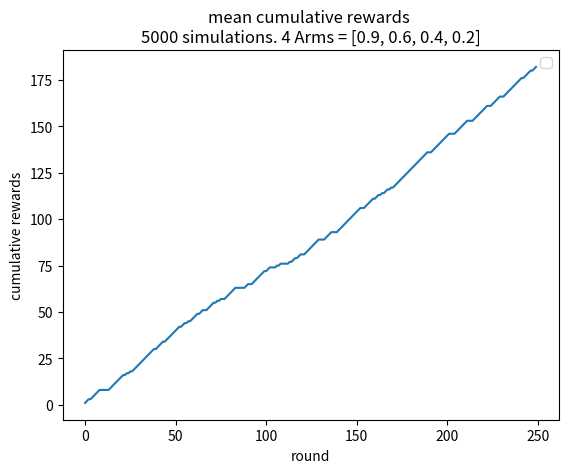
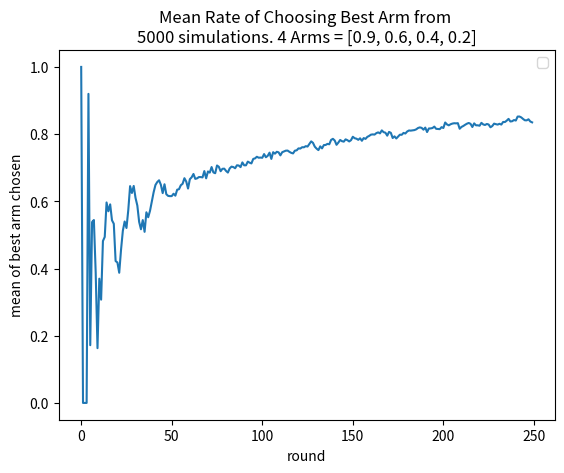
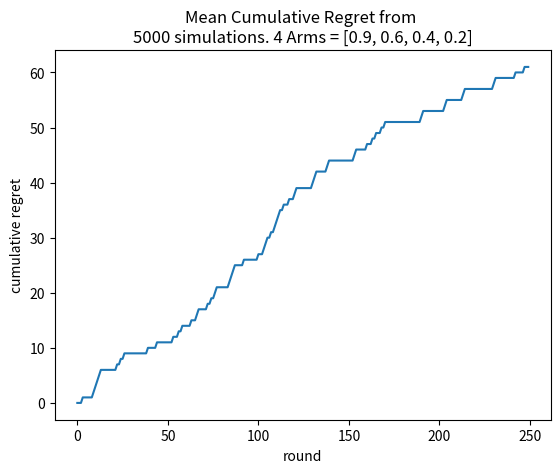

Generate these figures, in order, with matplotlib:
from math import sqrt
from math import log
import random 
import matplotlib.pyplot as plt


class UCB1():
    def __init__(self, counts, values):
        self.counts = counts # Count represent counts of pulls for each arm. For multiple arms, this will be a list of counts.
        self.values = values # Value represent average reward for specific arm. For multiple arms, this will be a list of values.
        return

    # Initialise k number of arms
    def initialize(self, n_arms):
        self.counts = [0 for col in range(n_arms)]
        self.values = [0.0 for col in range(n_arms)]
        return
    
    # UCB arm selection based on max of UCB reward of each arm
    def select_arm(self):
        n_arms = len(self.counts)
        for arm in range(n_arms):
            if self.counts[arm] == 0:
                return arm
    
        ucb_values = [0.0 for arm in range(n_arms)]
        total_counts = sum(self.counts)
        
        for arm in range(n_arms):
            bonus = sqrt((2 * log(total_counts)) / float(self.counts[arm]))
            ucb_values[arm] = self.values[arm] + bonus
        return ucb_values.index(max(ucb_values))
    
    # Choose to update chosen arm and reward
    def update(self, chosen_arm, reward):
        self.counts[chosen_arm] = self.counts[chosen_arm] + 1
        n = self.counts[chosen_arm]
        
        # Update average/mean value/reward for chosen arm
        value = self.values[chosen_arm]
        new_value = ((n - 1) / float(n)) * value + (1 / float(n)) * reward
        self.values[chosen_arm] = new_value
        return
    

class BernoulliArm():
    def __init__(self, p):
        self.p = p
    
    # Reward system based on Bernoulli
    def draw(self):
        if random.random() > self.p:
            return 0.0
        else:
            return 1.0

    
def test_algorithm(algo, arms, num_sims, horizon):
    
    # Initialise variables for duration of accumulated simulation (num_sims * horizon_per_simulation)
    chosen_arms = [0.0 for i in range(num_sims * horizon)]
    rewards = [0.0 for i in range(num_sims * horizon)]
    cumulative_rewards = [0 for i in range(num_sims * horizon)]
    sim_nums = [0.0 for i in range(num_sims *horizon)]
    times = [0.0 for i in range (num_sims*horizon)]
    cumulative_regret = [0.0 for i in range(num_sims*horizon)]
    
    for sim in range(num_sims):
        sim = sim + 1
        algo.initialize(len(arms))
        
        for t in range(horizon):
            t = t + 1
            index = (sim -1) * horizon + t -1
            sim_nums[index] = sim
            times[index] = t
            
            # Selection of best arm and engaging it
            chosen_arm = algo.select_arm()
            chosen_arms[index] = chosen_arm
            
            # Engage chosen Bernoulli Arm and obtain reward info
            reward = arms[chosen_arm].draw()
            rewards[index] = reward
            
            # Get all the rewards of other arms if they were to be played
            other_arms=arms[:chosen_arm]+arms[chosen_arm+1:]
            rewards_all_arms=[i.draw() for i in other_arms] + [reward]
            optimal_reward=max(rewards_all_arms)
            
            if t ==1:
                cumulative_rewards[index] = reward
                cumulative_regret[index] = optimal_reward - reward
            else:
                cumulative_rewards[index] = cumulative_rewards[index-1] + reward
                cumulative_regret[index] = cumulative_regret[index-1] + optimal_reward - reward
                
            algo.update(chosen_arm, reward)
    
    return [sim_nums, times, chosen_arms, rewards, cumulative_rewards, cumulative_regret]




random.seed(1)

means = [0.9, 0.6, 0.4, 0.2]
n_arms=len(means)
nb_sims=5000
nb_rounds=250
arms = list(map(lambda mu: BernoulliArm(mu), means))
algo = UCB1([], [])
algo.initialize(n_arms)
results = test_algorithm(algo, arms, 5000, 250)

sim_nums=results[0]
times=results[1]
chosen_arms=results[2] 
rewards=results[3] 
cumulative_rewards=results[4]
cumulative_regret=results[5]

def mean_result(result,step):
    avg_result=[0 for i in range(step)]
    for i in range(len(result)):
        avg_result[i % step] = avg_result[i % step] + result[i % step]/(len(result)/step)
    return avg_result

best_chosen_arm_mean=[]
lst=[]
for i in range(nb_rounds):
    for j in range(i,len(chosen_arms),nb_rounds):
        lst.append(chosen_arms[j])
    best_chosen_arm_mean.append(lst)
    lst=[]
for i in range(len(best_chosen_arm_mean)):
    best_chosen_arm_mean[i]=best_chosen_arm_mean[i].count(means.index(max(means)))/len(best_chosen_arm_mean[i])



plt.title('mean cumulative rewards \n'+ str(nb_sims)+' simulations. '+str(len(means))+' Arms = '+str(means))
plt.plot(mean_result(cumulative_rewards,nb_rounds))
plt.xlabel("round")
plt.ylabel("cumulative rewards")
plt.legend()
plt.show()
plt.clf()

plt.title('Mean Rate of Choosing Best Arm from \n'+ str(nb_sims)+' simulations. '+str(len(means))+' Arms = '+str(means))
plt.plot(best_chosen_arm_mean)
plt.xlabel("round")
plt.ylabel("mean of best arm chosen")
plt.legend()
plt.show()
plt.clf()

plt.title('Mean Cumulative Regret from \n'+ str(nb_sims)+' simulations. '+str(len(means))+' Arms = '+str(means))
plt.plot(mean_result(cumulative_regret,nb_rounds))
plt.xlabel("round")
plt.ylabel("cumulative regret")
plt.show()
plt.clf()
